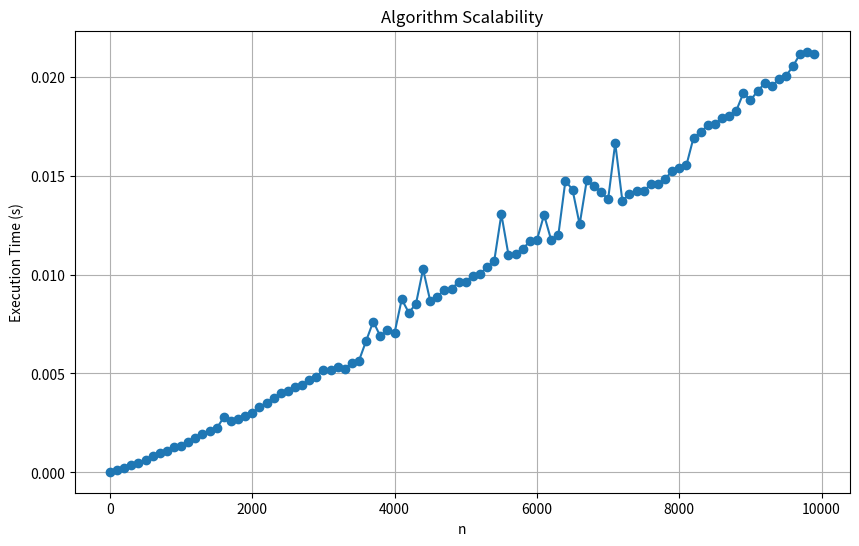

The matplotlib source for this figure:
#!/usr/bin/env python3
# -*- coding: utf-8 -*-
"""
Created on Fri Nov  3 16:53:52 2023

@author: monikasameer
"""

import time
import random
import matplotlib.pyplot as plt

def binary_search(arr, x):
    left, right = 0, len(arr) - 1
    while left <= right:
        mid = (left + right) // 2
        if arr[mid] == x:
            return True
        elif arr[mid] < x:
            left = mid + 1
        else:
            right = mid - 1
    return False

def merge_sort(arraylist):
    if len(arraylist) > 1:
        middle = len(arraylist) // 2
        left = arraylist[:middle]
        right = arraylist[middle:]

        merge_sort(left)
        merge_sort(right)

        i, j, k = 0, 0, 0

        while i < len(left) and j < len(right):
            if left[i] < right[j]:
                arraylist[k] = left[i]
                i += 1
            else:
                arraylist[k] = right[j]
                j += 1
            k += 1

        while i < len(left):
            arraylist[k] = left[i]
            i += 1
            k += 1

        while j < len(right):
            arraylist[k] = right[j]
            j += 1
            k += 1


def find_pairs_with_sum(S, target):
    pairs = []
    merge_sort(S)
    for i in range(len(S)):
        complement = target - S[i]
        if binary_search(S, complement) and complement not in pairs:
            pairs.append((S[i], complement))
    return pairs



n_values = list(range(1, 10001, 100))  
execution_times = []
target = 15  

for n in n_values:
    S = [random.randint(1, 1000) for _ in range(n)]  

   
    start_time = time.time()
    find_pairs_with_sum(S, target)
    end_time = time.time()

    execution_time = end_time - start_time
    execution_times.append(execution_time)


plt.figure(figsize=(10, 6))
plt.plot(n_values, execution_times, label='Execution Time', marker='o')
plt.xlabel('n')
plt.ylabel('Execution Time (s)')
plt.grid(True)
plt.title('Algorithm Scalability')
plt.show()
